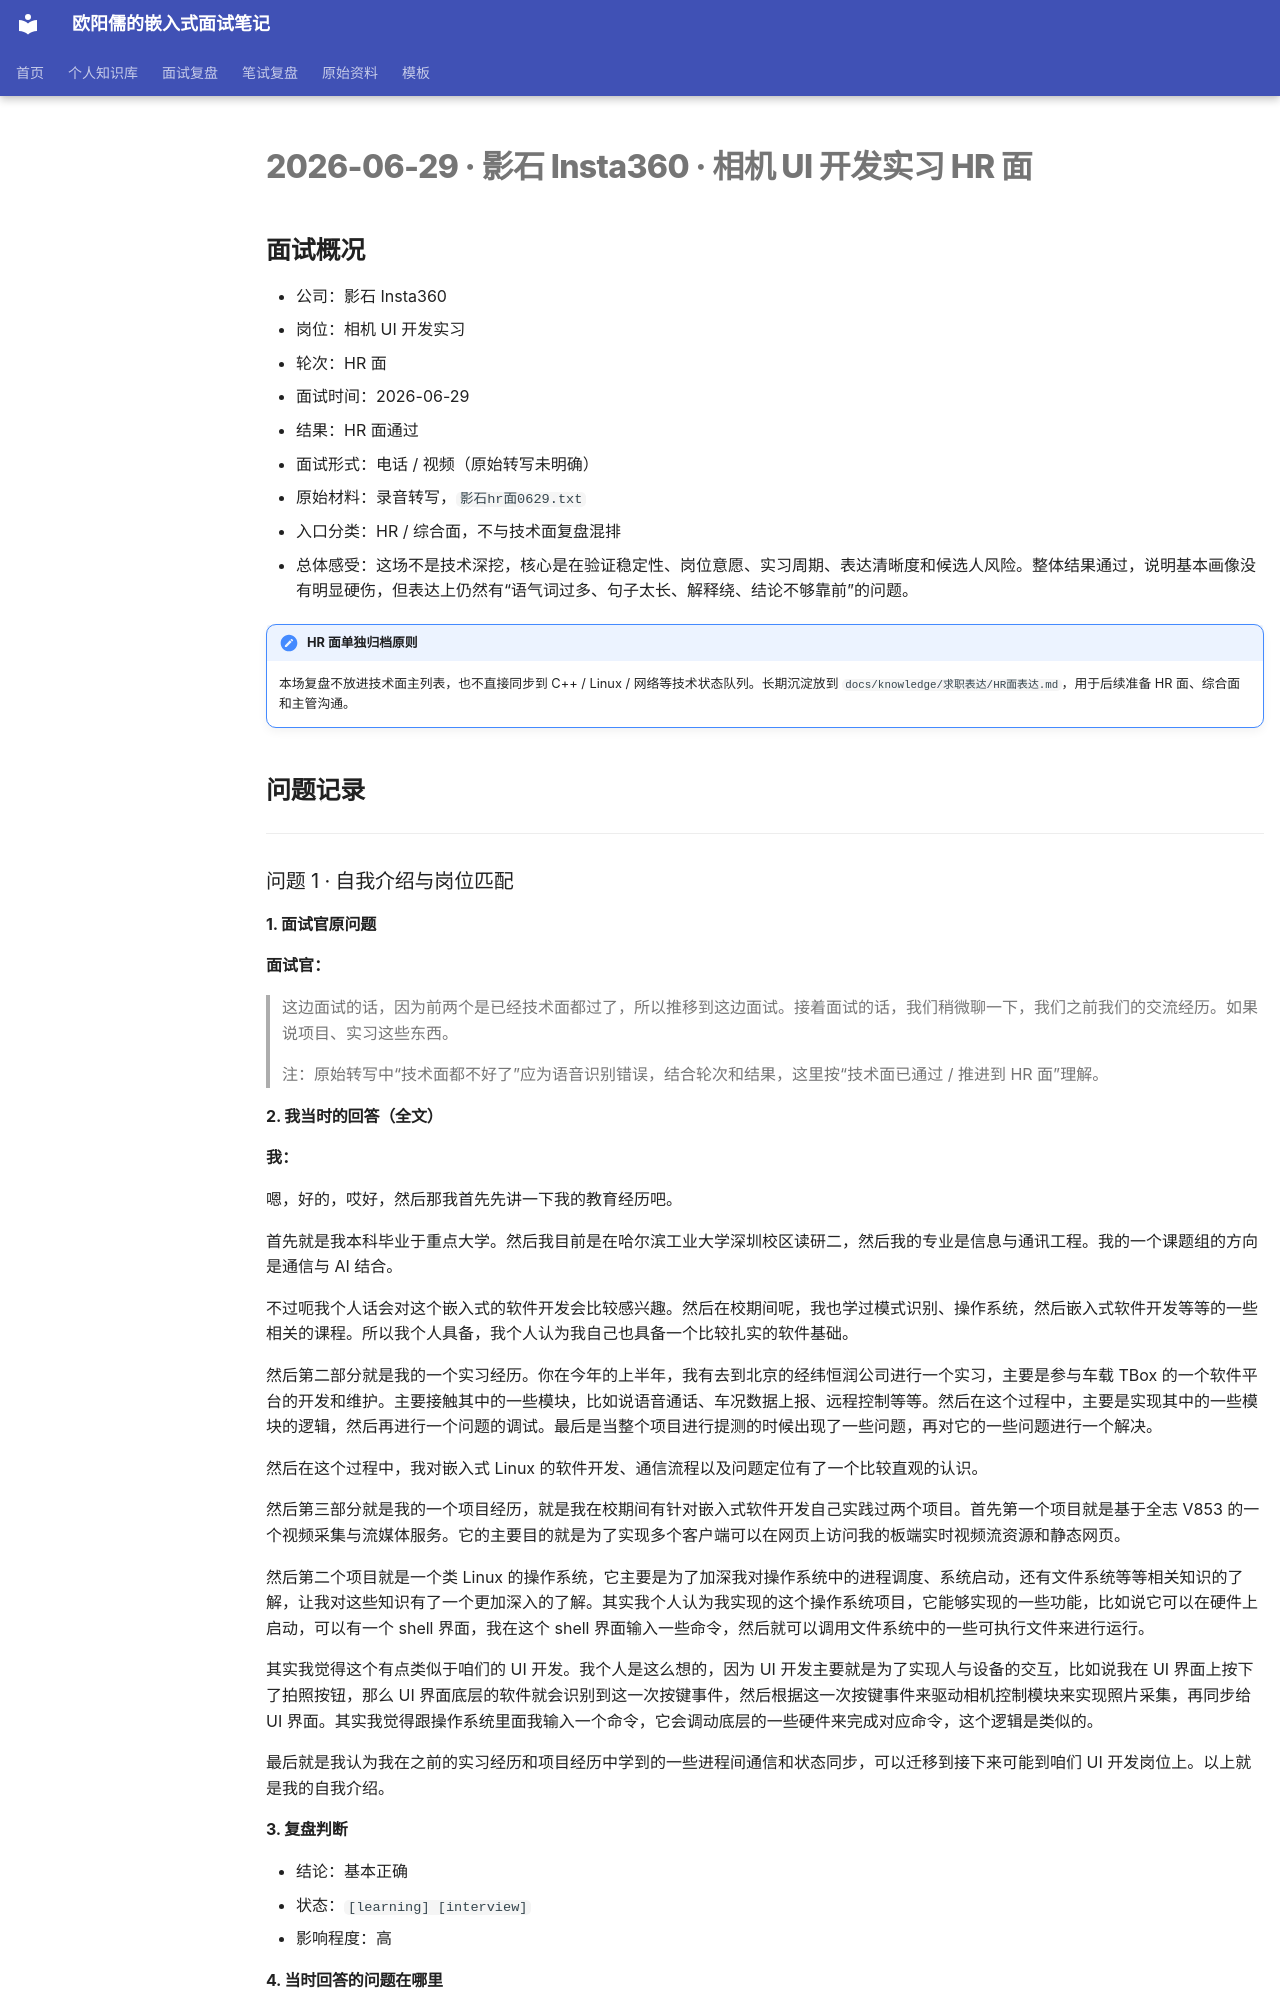

repository: ouyangru/my-interview-notes · page: interviews/hr/2026-06-29-影石-HR面/index.html · generator: mkdocs

# 2026-06-29 · 影石 Insta360 · 相机 UI 开发实习 HR 面

## 面试概况

- 公司：影石 Insta360
- 岗位：相机 UI 开发实习
- 轮次：HR 面
- 面试时间：2026-06-29
- 结果：HR 面通过
- 面试形式：电话 / 视频（原始转写未明确）
- 原始材料：录音转写，`影石hr面0629.txt`
- 入口分类：HR / 综合面，不与技术面复盘混排
- 总体感受：这场不是技术深挖，核心是在验证稳定性、岗位意愿、实习周期、表达清晰度和候选人风险。整体结果通过，说明基本画像没有明显硬伤，但表达上仍然有“语气词过多、句子太长、解释绕、结论不够靠前”的问题。

!!! important "HR 面单独归档原则"
    本场复盘不放进技术面主列表，也不直接同步到 C++ / Linux / 网络等技术状态队列。长期沉淀放到 `docs/knowledge/求职表达/HR面表达.md`，用于后续准备 HR 面、综合面和主管沟通。

## 问题记录

---

### 问题 1 · 自我介绍与岗位匹配

#### 1. 面试官原问题

**面试官：**

> 这边面试的话，因为前两个是已经技术面都过了，所以推移到这边面试。接着面试的话，我们稍微聊一下，我们之前我们的交流经历。如果说项目、实习这些东西。

> 注：原始转写中“技术面都不好了”应为语音识别错误，结合轮次和结果，这里按“技术面已通过 / 推进到 HR 面”理解。

#### 2. 我当时的回答（全文）

**我：**

嗯，好的，哎好，然后那我首先先讲一下我的教育经历吧。

首先就是我本科毕业于重点大学。然后我目前是在哈尔滨工业大学深圳校区读研二，然后我的专业是信息与通讯工程。我的一个课题组的方向是通信与 AI 结合。

不过呃我个人话会对这个嵌入式的软件开发会比较感兴趣。然后在校期间呢，我也学过模式识别、操作系统，然后嵌入式软件开发等等的一些相关的课程。所以我个人具备，我个人认为我自己也具备一个比较扎实的软件基础。

然后第二部分就是我的一个实习经历。你在今年的上半年，我有去到北京的经纬恒润公司进行一个实习，主要是参与车载 TBox 的一个软件平台的开发和维护。主要接触其中的一些模块，比如说语音通话、车况数据上报、远程控制等等。然后在这个过程中，主要是实现其中的一些模块的逻辑，然后再进行一个问题的调试。最后是当整个项目进行提测的时候出现了一些问题，再对它的一些问题进行一个解决。

然后在这个过程中，我对嵌入式 Linux 的软件开发、通信流程以及问题定位有了一个比较直观的认识。

然后第三部分就是我的一个项目经历，就是我在校期间有针对嵌入式软件开发自己实践过两个项目。首先第一个项目就是基于全志 V853 的一个视频采集与流媒体服务。它的主要目的就是为了实现多个客户端可以在网页上访问我的板端实时视频流资源和静态网页。

然后第二个项目就是一个类 Linux 的操作系统，它主要是为了加深我对操作系统中的进程调度、系统启动，还有文件系统等等相关知识的了解，让我对这些知识有了一个更加深入的了解。其实我个人认为我实现的这个操作系统项目，它能够实现的一些功能，比如说它可以在硬件上启动，可以有一个 shell 界面，我在这个 shell 界面输入一些命令，然后就可以调用文件系统中的一些可执行文件来进行运行。

其实我觉得这个有点类似于咱们的 UI 开发。我个人是这么想的，因为 UI 开发主要就是为了实现人与设备的交互，比如说我在 UI 界面上按下了拍照按钮，那么 UI 界面底层的软件就会识别到这一次按键事件，然后根据这一次按键事件来驱动相机控制模块来实现照片采集，再同步给 UI 界面。其实我觉得跟操作系统里面我输入一个命令，它会调动底层的一些硬件来完成对应命令，这个逻辑是类似的。

最后就是我认为我在之前的实习经历和项目经历中学到的一些进程间通信和状态同步，可以迁移到接下来可能到咱们 UI 开发岗位上。以上就是我的自我介绍。
